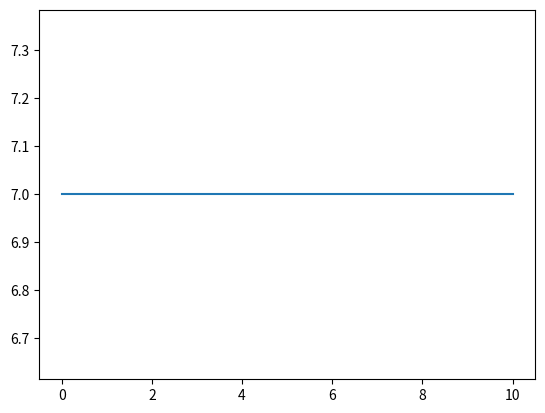

Reproduce this figure in Python.
import matplotlib.pyplot as plt


          # constant is done


n=11

x=[i for i in range(n)]
print(x)

y=[7 for i in x]
print(y)

plt.plot(x,y)
plt.show()      

